Run: headless pygame with SDL's dummy video driver; simulated clock (each Clock.tick advances the game by its frame time, no real sleeping); random seed 0; keys injected as events and as key.get_pressed() state; no mouse input.
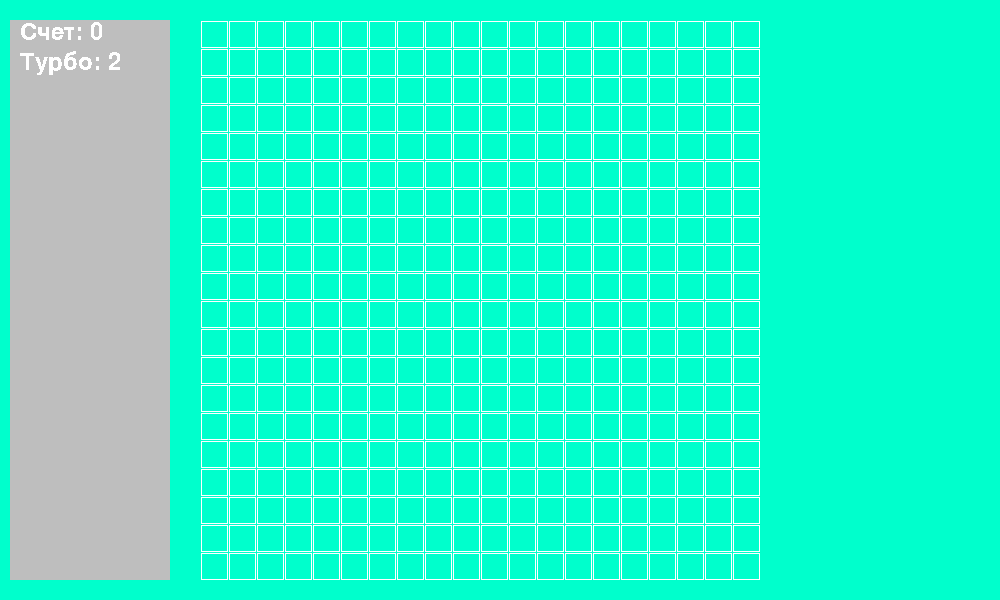
Frame 1 of 1 · flips 1–60 · no input (game ended)

The pygame program that drew these frames:

import pygame
import random
import sys

pygame.init()
screen_color = (0, 255, 204)
snake_color = (0, 102, 2)
size = width, height = 1000, 600
count_blocks = 20
size_block = 27
otstup = 1
total = 0
text = pygame.font.SysFont('Times New Roman', 36)
screen = pygame.display.set_mode(size)
screen.fill(screen_color)
pygame.display.flip()
pygame.display.set_caption('Змейка')
x1, y1 = random.randint(0, count_blocks), random.randint(0, count_blocks)
clock = pygame.time.Clock()
fps = 2


class Snake:
    def __init__(self, x, y):
        self.x = x
        self.y = y

    def __eq__(self, other):
        return isinstance(other, Snake) and self.x == other.x and self.y == other.y

    def check_crash(self):
        return 0 <= self.x < count_blocks and 0 <= self.y < count_blocks


snake_blocks = [Snake(9, 9), Snake(9, 10)]
apple = Snake(random.randint(0, count_blocks - 1), random.randint(0, count_blocks - 1))
dy = 0
dx = 1


def draw_block(color, y, x):
    pygame.draw.rect(screen, color, [200 + x * size_block + otstup * (x + 1),
                                     20 + y * size_block + otstup * (y + 1), size_block, size_block],
                     1)


def draw_snake(color, y, x):
    pygame.draw.rect(screen, color, [200 + x * size_block + otstup * (x + 1),
                                     20 + y * size_block + otstup * (y + 1), size_block, size_block],
                     0)


while True:
    screen.fill(screen_color)
    pygame.draw.rect(screen, (190, 190, 190), [10, 20, 160, 560])
    for event in pygame.event.get():
        if event.type == pygame.QUIT:
            pygame.quit()
            sys.exit()
        if event.type == pygame.KEYDOWN:
            if (event.key == pygame.K_UP or event.key == pygame.K_w) and dx != 0:
                dy = -1
                dx = 0
            elif (event.key == pygame.K_DOWN or event.key == pygame.K_s) and dx != 0:
                dy = 1
                dx = 0
            elif (event.key == pygame.K_RIGHT or event.key == pygame.K_d) and dy != 0:
                dy = 0
                dx = 1
            elif (event.key == pygame.K_LEFT or event.key == pygame.K_a) and dy != 0:
                dy = 0
                dx = -1
    screen_total = text.render(f'Счет: {total}', 0, (255, 255, 255))
    screen_speed = text.render(f'Турбо: {fps}', 0, (255, 255, 255))
    screen.blit(screen_total, (20, 20))
    screen.blit(screen_speed, (20, 50))
    for y in range(count_blocks):
        for x in range(count_blocks):
            draw_block((255, 255, 255), y, x)
    snakes_head = snake_blocks[-1]
    if not snakes_head.check_crash():
        pygame.quit()
        sys.exit()
    draw_snake((255, 0, 0), apple.x, apple.y)
    if apple == snakes_head:
        total += 1
        fps = total // 2 + fps
        snake_blocks.append(apple)
        apple = Snake(random.randint(0, count_blocks - 1), random.randint(0, count_blocks - 1))
        if apple in snake_blocks:
            apple = Snake(random.randint(0, count_blocks), random.randint(0, count_blocks))
    for block in snake_blocks:
        draw_snake(snake_color, block.x, block.y)
    new_head = Snake(snakes_head.x + dy, snakes_head.y + dx)
    snake_blocks.append(new_head)
    snake_blocks.pop(0)
    pygame.display.flip()
    clock.tick(fps)
